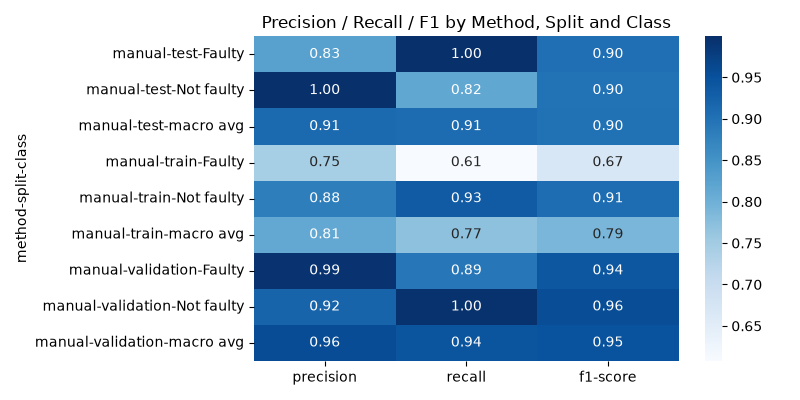

The data file committed next to this chart (first rows):
method, split, class, precision, recall, f1-score, support
manual, test, Faulty, 0.8254, 0.9995, 0.9041, 1859
manual, test, Not faulty, 0.9994, 0.8164, 0.8987, 2141
manual, test, macro avg, 0.9124, 0.908, 0.9014, 4000
manual, train, Faulty, 0.7454, 0.6077, 0.6695, 77116
manual, train, Not faulty, 0.8823, 0.9341, 0.9075, 242884
manual, train, macro avg, 0.8139, 0.7709, 0.7885, 320000
manual, validation, Faulty, 0.9944, 0.8923, 0.9406, 1783
manual, validation, Not faulty, 0.92, 0.9959, 0.9565, 2217
manual, validation, macro avg, 0.9572, 0.9441, 0.9485, 4000
